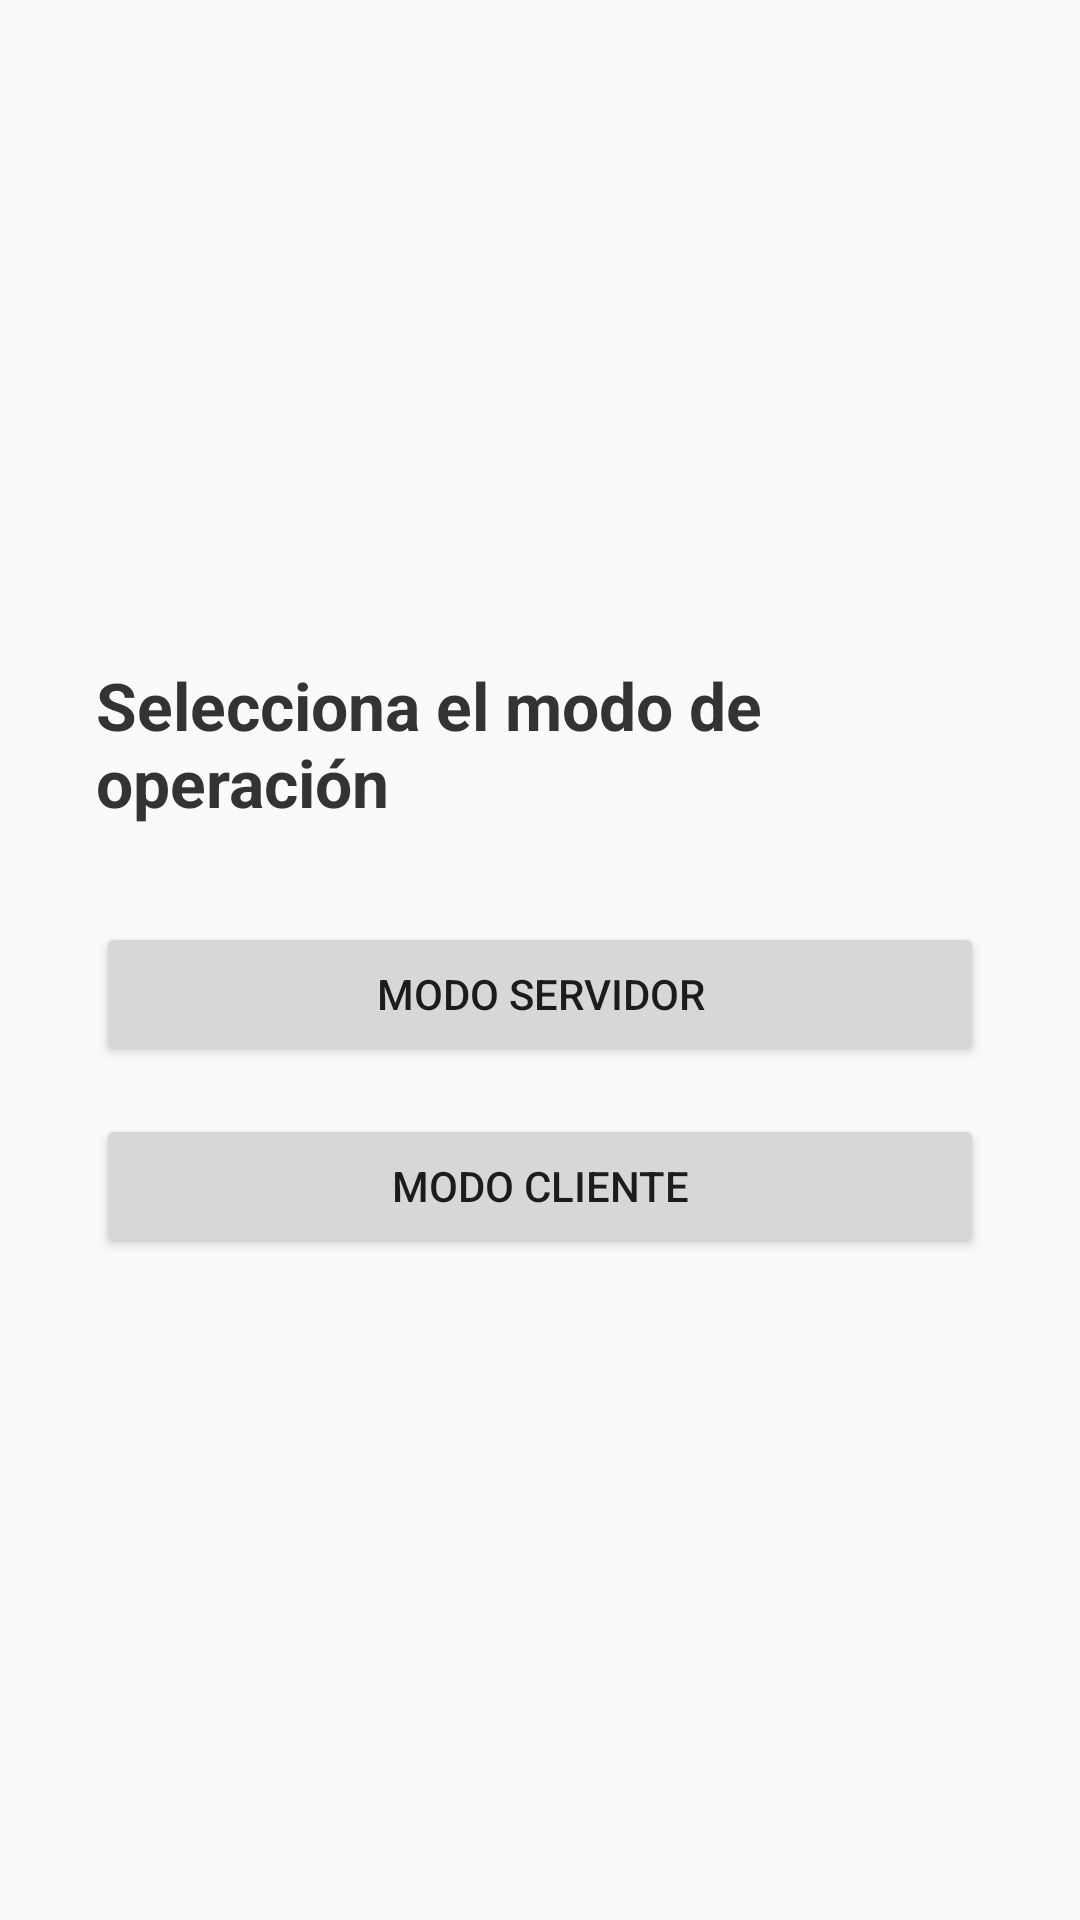

Reconstruct the res/layout file that produces this screen, plus the resources it refers to.
<!-- AndroidManifest.xml: activity theme Theme.InternetBt -->
<!-- res/layout/activity_main.xml -->
<?xml version="1.0" encoding="utf-8"?>
<LinearLayout xmlns:android="http://schemas.android.com/apk/res/android"
    android:orientation="vertical"
    android:gravity="center"
    android:padding="32dp"
    android:layout_width="match_parent"
    android:layout_height="match_parent"
    android:background="#FAFAFA">

    <TextView
        android:id="@+id/textTitle"
        android:layout_width="wrap_content"
        android:layout_height="wrap_content"
        android:text="@string/selecc"
        android:textSize="22sp"
        android:textStyle="bold"
        android:textColor="#333"
        android:paddingBottom="32dp"/>

    <Button
        android:id="@+id/btnServer"
        android:layout_width="match_parent"
        android:layout_height="wrap_content"
        android:text="@string/modo1"
        android:layout_marginBottom="16dp" />

    <Button
        android:id="@+id/btnClient"
        android:layout_width="match_parent"
        android:layout_height="wrap_content"
        android:text="@string/modo2" />
</LinearLayout>
<!-- resources referenced by this layout -->
<resources>
  <string name="modo1">Modo Servidor</string>
  <string name="modo2">Modo Cliente</string>
  <string name="selecc">Selecciona el modo de operación</string>
  <style name="Theme.InternetBt" parent="Theme.AppCompat.Light.NoActionBar">
          
          
      </style>
</resources>
